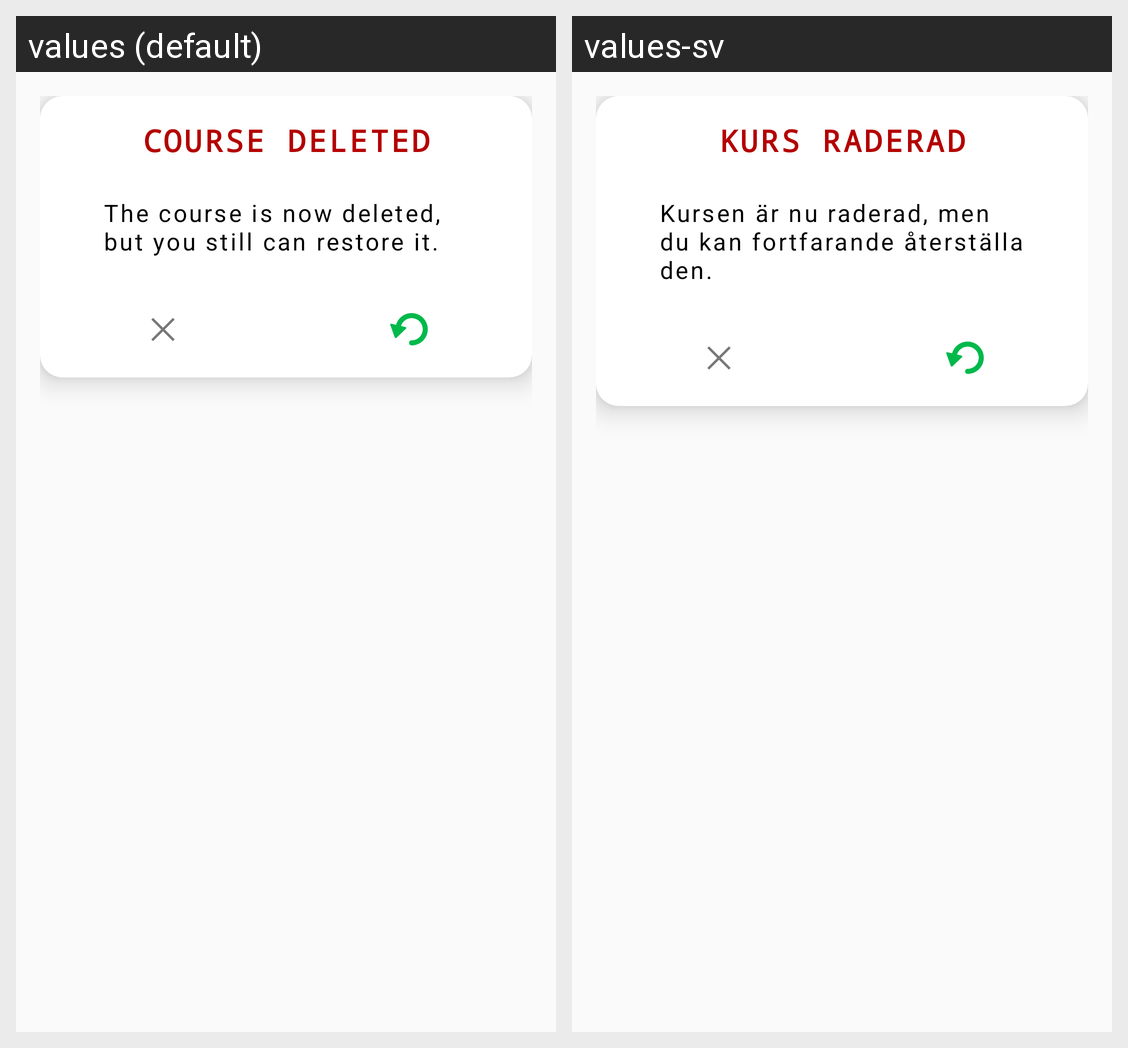

Translations of the strings shown on this Android screen, per locale in the grid:
Android screen res/layout/delete_dialog.xml rendered under 2 locales, left to right: values (default), values-sv. Device: Nexus 5 (rendered at 1080×1920; each locale shown at half size, 540×960, under a caption strip naming it); theme AppTheme.
Strings drawn on this screen, with the default value and each locale's value (text and hints the layout hard-codes, and strings that could not be matched under every locale, appear in the picture but are not listed):

course_deleted
  values: course deleted
  values-sv: Kurs Raderad

delete_dialog_text
  values: The course is now deleted, but you still can restore it.
  values-sv: Kursen är nu raderad, men du kan fortfarande återställa den.
